Run: headless pygame with SDL's dummy video driver; simulated clock (each Clock.tick advances the game by its frame time, no real sleeping); random seed 0; keys injected as events and as key.get_pressed() state; no mouse input.
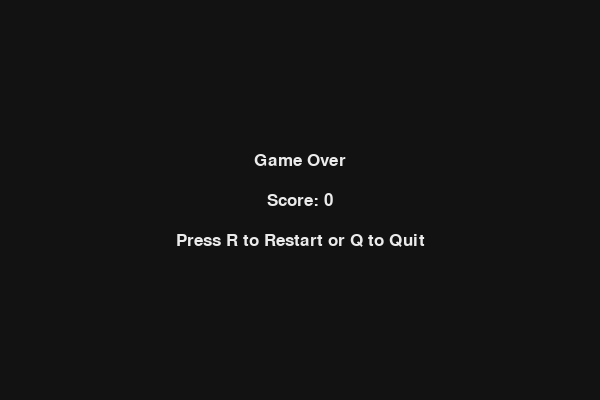
Frame 1 of 4 · flips 1–60 · no input
Frame 2 of 4 · flips 61–180 · tapped SPACE, RETURN · held RIGHT (→), D · screen unchanged from frame 1, image omitted
Frame 3 of 4 · flips 181–300 · held DOWN (↓), S · screen unchanged from frame 2, image omitted
Frame 4 of 4 · flips 301–420 · held LEFT (←), A, UP (↑), W · screen unchanged from frame 3, image omitted

The pygame program that drew these frames:

import pygame
import random
import sys

# ---------- Config ----------
CELL = 20                 # size of each grid cell (px)
GRID_W, GRID_H = 30, 20   # grid size (cells) => window = 600x400
W, H = GRID_W * CELL, GRID_H * CELL

FPS_START = 10            # starting speed
FPS_STEP = 0.2            # speed increase per food

# Colors (RGB)
BG = (18, 18, 18)
SNAKE = (0, 220, 120)
FOOD = (240, 80, 80)
GRID = (30, 30, 30)
TEXT = (235, 235, 235)

# ---------- Helpers ----------
def rand_food(excluded):
    """Pick a random cell not in excluded (snake body)."""
    while True:
        pos = (random.randrange(GRID_W), random.randrange(GRID_H))
        if pos not in excluded:
            return pos

def draw_cell(screen, pos, color):
    x, y = pos
    rect = pygame.Rect(x * CELL, y * CELL, CELL, CELL)
    pygame.draw.rect(screen, color, rect, border_radius=4)

def draw_grid(screen):
    for x in range(0, W, CELL):
        pygame.draw.line(screen, GRID, (x, 0), (x, H))
    for y in range(0, H, CELL):
        pygame.draw.line(screen, GRID, (0, y), (W, y))

def game_over_screen(screen, font, score):
    screen.fill(BG)
    msg1 = font.render("Game Over", True, TEXT)
    msg2 = font.render(f"Score: {score}", True, TEXT)
    msg3 = font.render("Press R to Restart or Q to Quit", True, TEXT)

    screen.blit(msg1, msg1.get_rect(center=(W // 2, H // 2 - 40)))
    screen.blit(msg2, msg2.get_rect(center=(W // 2, H // 2)))
    screen.blit(msg3, msg3.get_rect(center=(W // 2, H // 2 + 40)))
    pygame.display.flip()

def main():
    pygame.init()
    pygame.display.set_caption("Classic Snake (Python)")
    screen = pygame.display.set_mode((W, H))
    clock = pygame.time.Clock()
    font = pygame.font.SysFont("consolas", 26)

    def reset():
        snake = [(GRID_W // 2, GRID_H // 2)]
        direction = (1, 0)   # moving right
        pending_dir = direction
        food = rand_food(set(snake))
        score = 0
        fps = FPS_START
        return snake, direction, pending_dir, food, score, fps

    snake, direction, pending_dir, food, score, fps = reset()

    running = True
    alive = True

    while running:
        clock.tick(fps)

        # -------- Events --------
        for event in pygame.event.get():
            if event.type == pygame.QUIT:
                running = False

            if event.type == pygame.KEYDOWN:
                if alive:
                    # Prevent 180-degree turns
                    if event.key in (pygame.K_UP, pygame.K_w) and direction != (0, 1):
                        pending_dir = (0, -1)
                    elif event.key in (pygame.K_DOWN, pygame.K_s) and direction != (0, -1):
                        pending_dir = (0, 1)
                    elif event.key in (pygame.K_LEFT, pygame.K_a) and direction != (1, 0):
                        pending_dir = (-1, 0)
                    elif event.key in (pygame.K_RIGHT, pygame.K_d) and direction != (-1, 0):
                        pending_dir = (1, 0)
                else:
                    if event.key == pygame.K_r:
                        snake, direction, pending_dir, food, score, fps = reset()
                        alive = True
                    elif event.key in (pygame.K_q, pygame.K_ESCAPE):
                        running = False

        if not running:
            break

        if not alive:
            game_over_screen(screen, font, score)
            continue

        # -------- Update --------
        direction = pending_dir
        head_x, head_y = snake[0]
        dx, dy = direction
        new_head = (head_x + dx, head_y + dy)

        # Wall collision
        if not (0 <= new_head[0] < GRID_W and 0 <= new_head[1] < GRID_H):
            alive = False
            continue

        # Self collision
        if new_head in snake:
            alive = False
            continue

        snake.insert(0, new_head)

        # Eat food
        if new_head == food:
            score += 1
            fps = FPS_START + score * FPS_STEP
            food = rand_food(set(snake))
        else:
            snake.pop()  # move forward

        # -------- Draw --------
        screen.fill(BG)
        draw_grid(screen)

        draw_cell(screen, food, FOOD)
        for i, part in enumerate(snake):
            draw_cell(screen, part, SNAKE)

        score_surf = font.render(f"Score: {score}", True, TEXT)
        screen.blit(score_surf, (10, 10))

        pygame.display.flip()

    pygame.quit()
    sys.exit()

if __name__ == "__main__":
    main()
